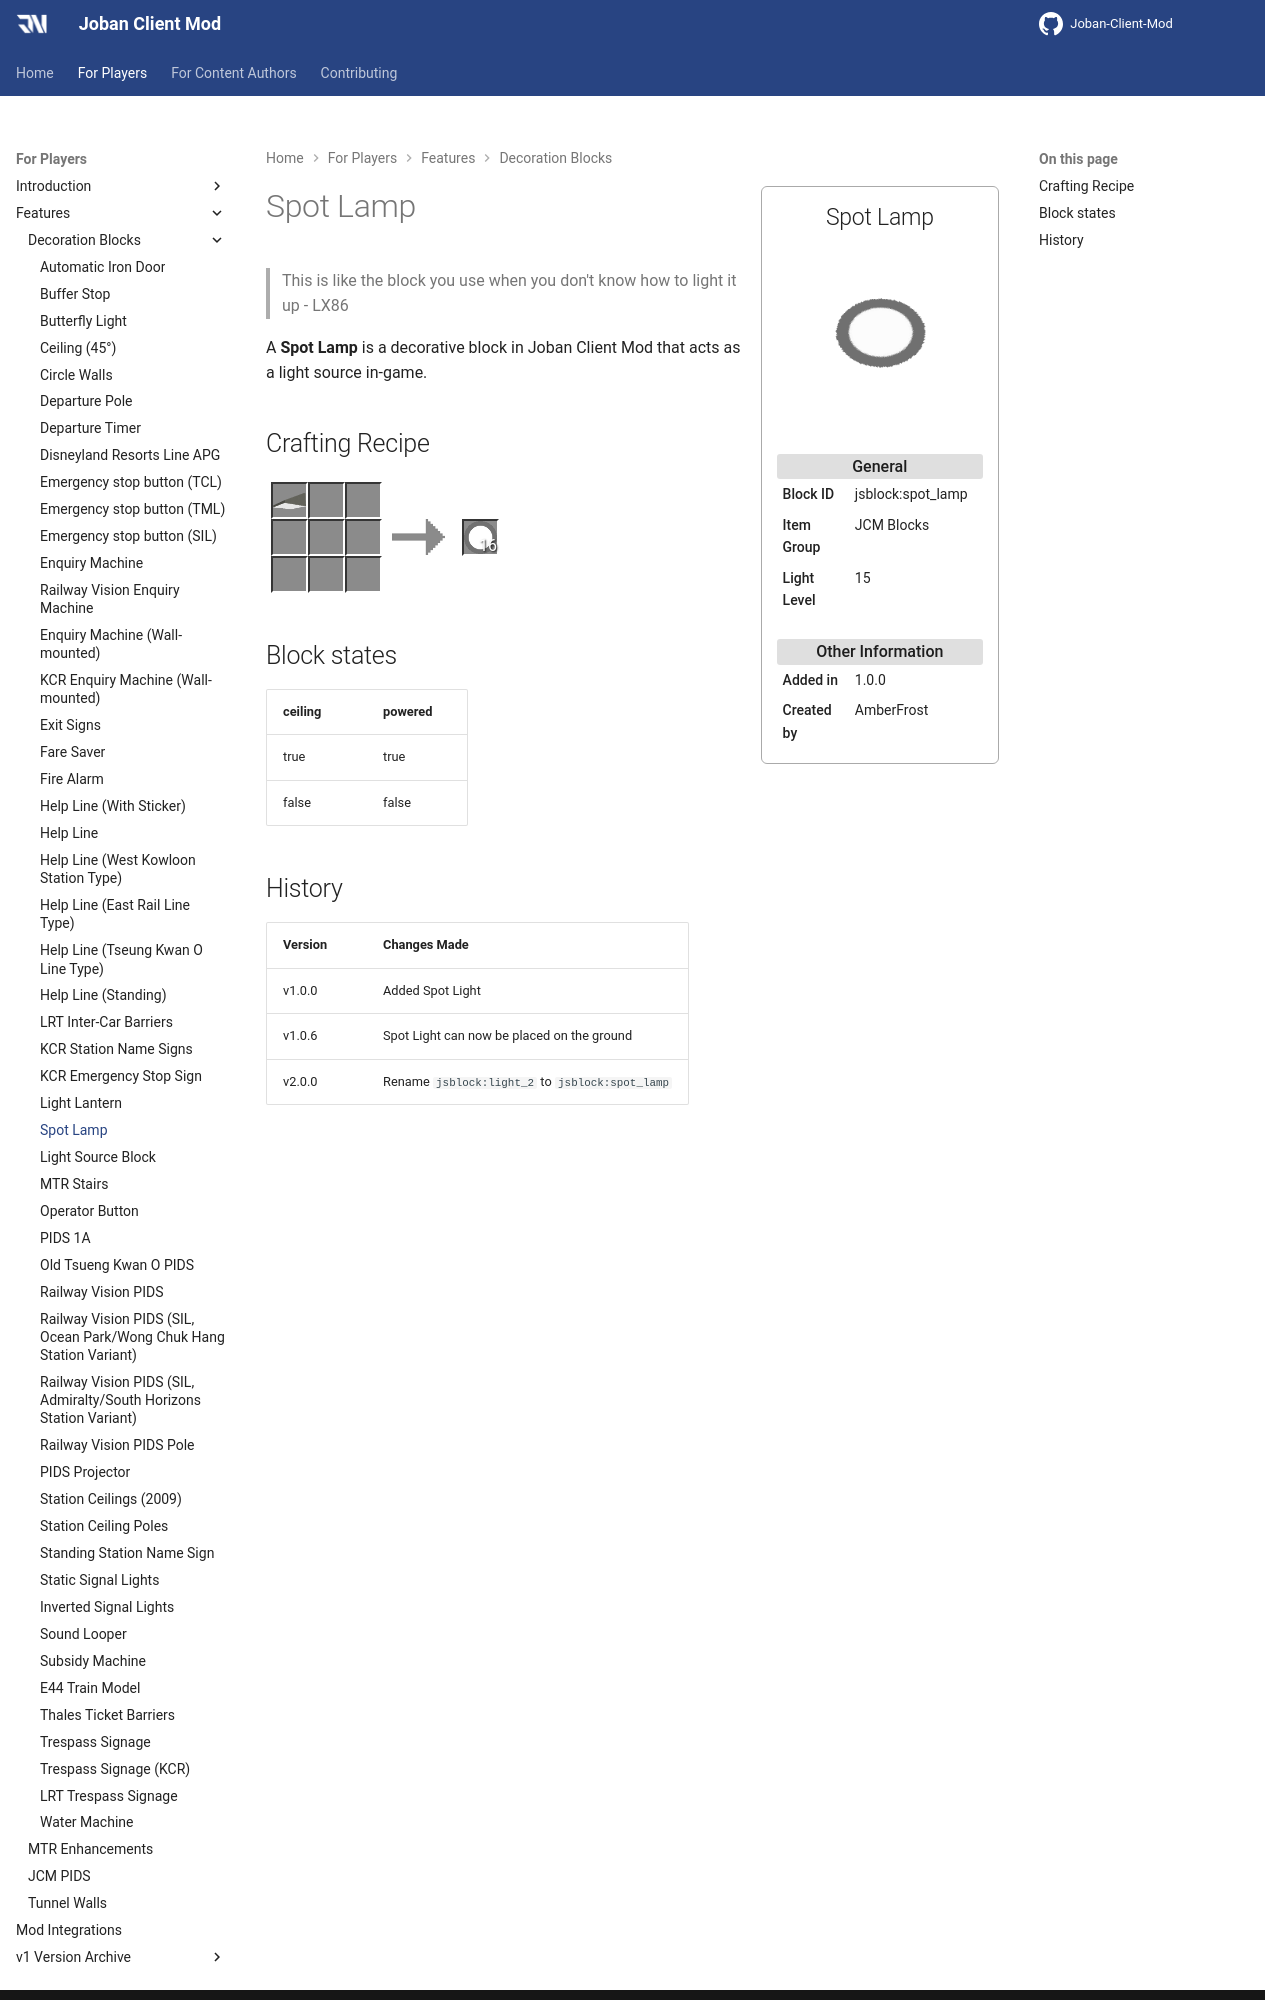

repository: DistrictOfJoban/JCM-Docs · page: v2.2/players/blocks/spot_lamp/index.html · generator: mkdocs

---
block_ids:
- jsblock:spot_lamp
since: 1.0.0
image: JCM_spot_lamp.png
item_group: JCM Blocks
creator: AmberFrost
transparent: false
light_level: 15
recipes:
- jsblock:spot_lamp
---

<blockquote>This is like the block you use when you don't know how to light it up - LX86</blockquote>

A **Spot Lamp** is a decorative block in Joban Client Mod that acts as a light source in-game.

## Crafting Recipe
<div class="crafting">
    <div class="crafting-table">
        <!-- row 1 -->
        <div><img src="./crafting/JCM_Item_Light_lantern.png"></div>
        <div></div>
        <div></div>
        <!-- row 2 -->
        <div></div>
        <div></div>
        <div></div>
        <!-- row 3 -->
        <div></div>
        <div></div>
        <div></div>
    </div>
    <div class="crafting-arrow"></div>
    <div class="crafting-result" data-count="16">
        <img src="./crafting/JCM_Item_Spot_lamp.png">
    </div>
</div>

## Block states
| ceiling | powered |
|:--------|:--------|
| true    | true    |
| false   | false   |
